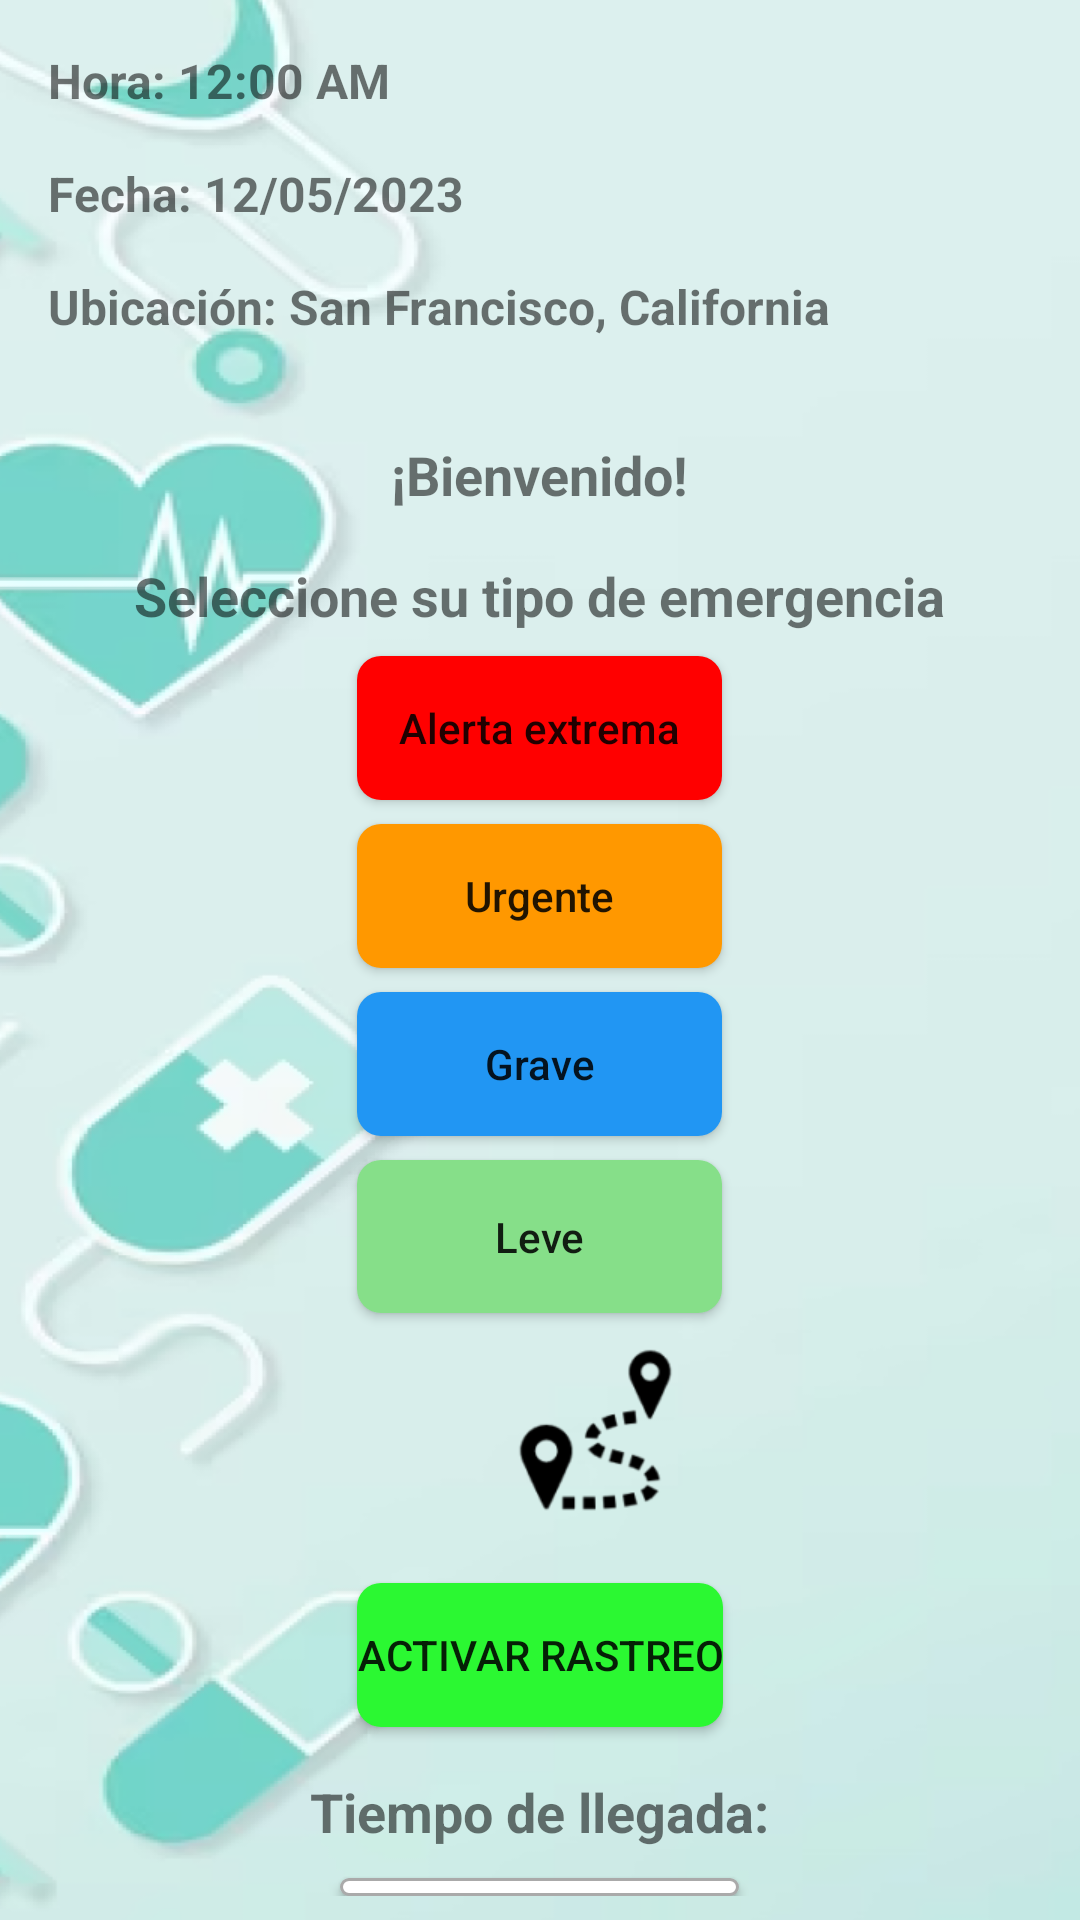

Android layout source for this screen:
<!-- AndroidManifest.xml: application theme Theme.LifeGPS -->
<!-- res/layout/activity_usuario_registrado.xml -->
<?xml version="1.0" encoding="utf-8"?>
<RelativeLayout xmlns:android="http://schemas.android.com/apk/res/android"
    android:layout_width="match_parent"
    android:layout_height="match_parent"
    android:padding="8dp"
    android:background="@drawable/fondo">

<TextView
        android:id="@+id/textHora"
        android:layout_width="match_parent"
        android:layout_height="wrap_content"
        android:text="Hora: 12:00 AM"
        android:textSize="16sp"
        android:textStyle="bold"
        android:gravity="start"
        android:padding="8dp" />

    <TextView
        android:id="@+id/textFecha"
        android:layout_width="match_parent"
        android:layout_height="wrap_content"
        android:layout_below="@id/textHora"
        android:text="Fecha: 12/05/2023"
        android:textSize="16sp"
        android:textStyle="bold"
        android:gravity="start"
        android:padding="8dp" />

    <TextView
        android:id="@+id/textUbicacion"
        android:layout_width="match_parent"
        android:layout_height="wrap_content"
        android:layout_below="@id/textFecha"
        android:text="Ubicación: San Francisco, California"
        android:textSize="16sp"
        android:textStyle="bold"
        android:gravity="start"
        android:padding="8dp" />

    <TextView
        android:id="@+id/textViewBienvenido"
        android:layout_width="wrap_content"
        android:layout_height="wrap_content"
        android:layout_below="@id/textUbicacion"
        android:layout_centerHorizontal="true"
        android:layout_centerVertical="true"
        android:layout_marginTop="25dp"
        android:gravity="center_horizontal"
        android:text="¡Bienvenido!"
        android:textSize="18sp"
        android:textStyle="bold" />

    <TextView
        android:id="@+id/textViewTipoEmergencia"
        android:layout_width="wrap_content"
        android:layout_height="wrap_content"
        android:text="Seleccione su tipo de emergencia"
        android:layout_below="@id/textViewBienvenido"
        android:layout_centerHorizontal="true"
        android:layout_centerVertical="true"
        android:textSize="18sp"
        android:textStyle="bold"
        android:layout_marginTop="16dp"/>

    <Button
        android:id="@+id/btnAlertaExtrema"
        android:layout_width="wrap_content"
        android:layout_height="wrap_content"
        android:text="Alerta extrema"
        android:layout_centerHorizontal="true"
        android:layout_centerVertical="true"
        android:textAllCaps="false"
        android:gravity="center"
        android:minHeight="48dp"
        android:padding="14dp"
        android:layout_gravity="center_horizontal"
        android:layout_below="@+id/textViewTipoEmergencia"
        android:background="@drawable/custom_button_background"
        android:layout_marginTop="8dp" />

    <Button
        android:id="@+id/btnUrgente"
        android:layout_width="wrap_content"
        android:layout_height="wrap_content"
        android:text="Urgente"
        android:layout_alignLeft="@id/btnAlertaExtrema"
        android:layout_alignRight="@id/btnAlertaExtrema"
        android:textAllCaps="false"
        android:gravity="center"
        android:minHeight="48dp"
        android:padding="8dp"
        android:layout_gravity="center_horizontal"
        android:layout_below="@+id/btnAlertaExtrema"
        android:background="@drawable/custom_button_background1"
        android:layout_marginTop="8dp" />

    <Button
        android:id="@+id/btnGrave"
        android:layout_width="wrap_content"
        android:layout_height="wrap_content"
        android:text="Grave"
        android:layout_alignLeft="@id/btnAlertaExtrema"
        android:layout_alignRight="@id/btnAlertaExtrema"
        android:textAllCaps="false"
        android:gravity="center"
        android:minHeight="48dp"
        android:padding="14dp"
        android:layout_gravity="center_horizontal"
        android:layout_below="@+id/btnUrgente"
        android:background="@drawable/custom_button_background2"
        android:layout_marginTop="8dp" />

    <Button
        android:id="@+id/btnLeve"
        android:layout_width="wrap_content"
        android:layout_height="wrap_content"
        android:text="Leve"
        android:layout_alignLeft="@id/btnAlertaExtrema"
        android:layout_alignRight="@id/btnAlertaExtrema"
        android:textAllCaps="false"
        android:gravity="center"
        android:padding="16dp"
        android:layout_gravity="center_horizontal"
        android:layout_below="@+id/btnGrave"
        android:background="@drawable/custom_button_background3"
        android:layout_marginTop="8dp" />

    <Button
        android:id="@+id/btnActivarRastreo"
        android:layout_width="wrap_content"
        android:layout_height="wrap_content"
        android:text="Activar rastreo"
        android:layout_below="@id/btnLeve"
        android:layout_marginTop="90dp"
        android:background="@drawable/custom_button_rastreo"
        android:layout_centerHorizontal="true"/>

    <View
        android:id="@+id/img_pgs"
        android:layout_width="65dp"
        android:layout_height="62dp"
        android:layout_alignParentLeft="true"
        android:layout_alignParentTop="true"
        android:layout_marginLeft="158dp"
        android:layout_marginTop="439dp"
        android:background="@drawable/img" />

    <TextView
        android:id="@+id/textViewTiempoLlegada"
        android:layout_width="wrap_content"
        android:layout_height="wrap_content"
        android:text="Tiempo de llegada:"
        android:layout_centerHorizontal="true"
        android:layout_centerVertical="true"
        android:textStyle="bold"
        android:textSize="18sp"
        android:layout_below="@id/btnActivarRastreo"
        android:layout_marginTop="16dp"/>

    <Button
        android:id="@+id/btnCronometro"
        android:layout_width="wrap_content"
        android:layout_height="wrap_content"
        android:text="03:00 minutos"
        android:layout_gravity="center"
        android:padding="16dp"
        android:layout_below="@id/textViewTiempoLlegada"
        android:layout_marginTop="10dp"
        android:layout_centerHorizontal="true"
        android:background="@drawable/edittext_border"/>

</RelativeLayout>
<!-- resources referenced by this layout -->
<resources>
  <!-- drawable custom_button_background (drawable) -->
  <?xml version="1.0" encoding="utf-8"?>
  <shape xmlns:android="http://schemas.android.com/apk/res/android"
      android:shape="rectangle">
      <solid android:color="@color/colorRojo" /> 
      <corners android:radius="8dp" /> 
  </shape>
  <!-- drawable custom_button_background1 (drawable) -->
  <?xml version="1.0" encoding="utf-8"?>
  <shape xmlns:android="http://schemas.android.com/apk/res/android"
      android:shape="rectangle">
      <solid android:color="@color/colorNaranja" /> 
      <corners android:radius="8dp" /> 
  </shape>
  <!-- drawable custom_button_background2 (drawable) -->
  <?xml version="1.0" encoding="utf-8"?>
  <shape xmlns:android="http://schemas.android.com/apk/res/android"
      android:shape="rectangle">
      <solid android:color="@color/colorAzul" /> 
      <corners android:radius="8dp" /> 
  </shape>
  <!-- drawable custom_button_background3 (drawable) -->
  <?xml version="1.0" encoding="utf-8"?>
  <shape xmlns:android="http://schemas.android.com/apk/res/android"
      android:shape="rectangle">
      <solid android:color="@color/colorVerde" /> 
      <corners android:radius="8dp" /> 
  </shape>
  <!-- drawable custom_button_rastreo (drawable) -->
  <?xml version="1.0" encoding="utf-8"?>
  <shape xmlns:android="http://schemas.android.com/apk/res/android"
      android:shape="rectangle">
      <solid android:color="@color/verde_2" /> 
      <corners android:radius="8dp" /> 
  </shape>
  <!-- drawable edittext_border (drawable) -->
  <shape xmlns:android="http://schemas.android.com/apk/res/android"
      android:shape="rectangle">
      <solid android:color="@android:color/white" />
      <corners android:radius="10dp" />
      <stroke
          android:width="1dp"
          android:color="@android:color/darker_gray" />
  </shape>
  <!-- drawable fondo: png bitmap (drawable, 188217 bytes) -->
  <!-- drawable img: png bitmap (drawable, 3989 bytes) -->
  <style name="Theme.LifeGPS" parent="Theme.AppCompat.Light.NoActionBar">
          <item name="android:windowBackground">@color/mi_color_de_fondo</item>
      </style>
  <color name="colorRojo">#FF0000</color>
  <color name="colorNaranja">#FF9800</color>
  <color name="colorAzul">#2196F3</color>
  <color name="colorVerde">#86DF89</color>
  <color name="verde_2">#2BF832</color>"
  <color name="mi_color_de_fondo">#88D4F1</color>
</resources>
